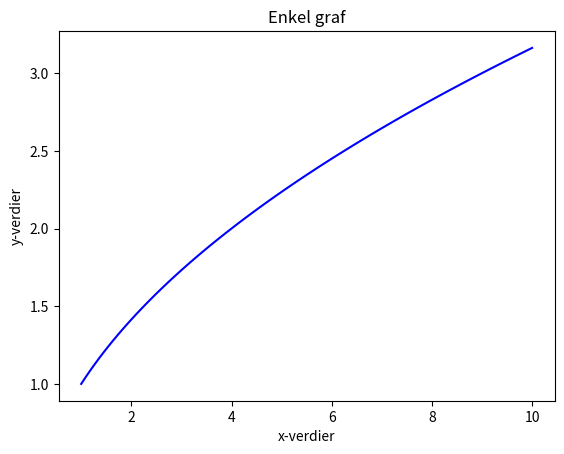

Recreate this plot in Python.
import matplotlib.pyplot as plt
import numpy

def f(x):
    return x ** 0.5 # Kvadratrot

x = numpy.linspace(1, 10, 100) # Grafens x-koordinater: fra 1 til 10, med 100 punkter

plt.plot(x, f(x), color="blue", linestyle="-") 

plt.title("Enkel graf")
plt.xlabel("x-verdier") # Setter tittel på x-aksen
plt.ylabel("y-verdier") # Setter tittel på y-aksen

plt.show()
